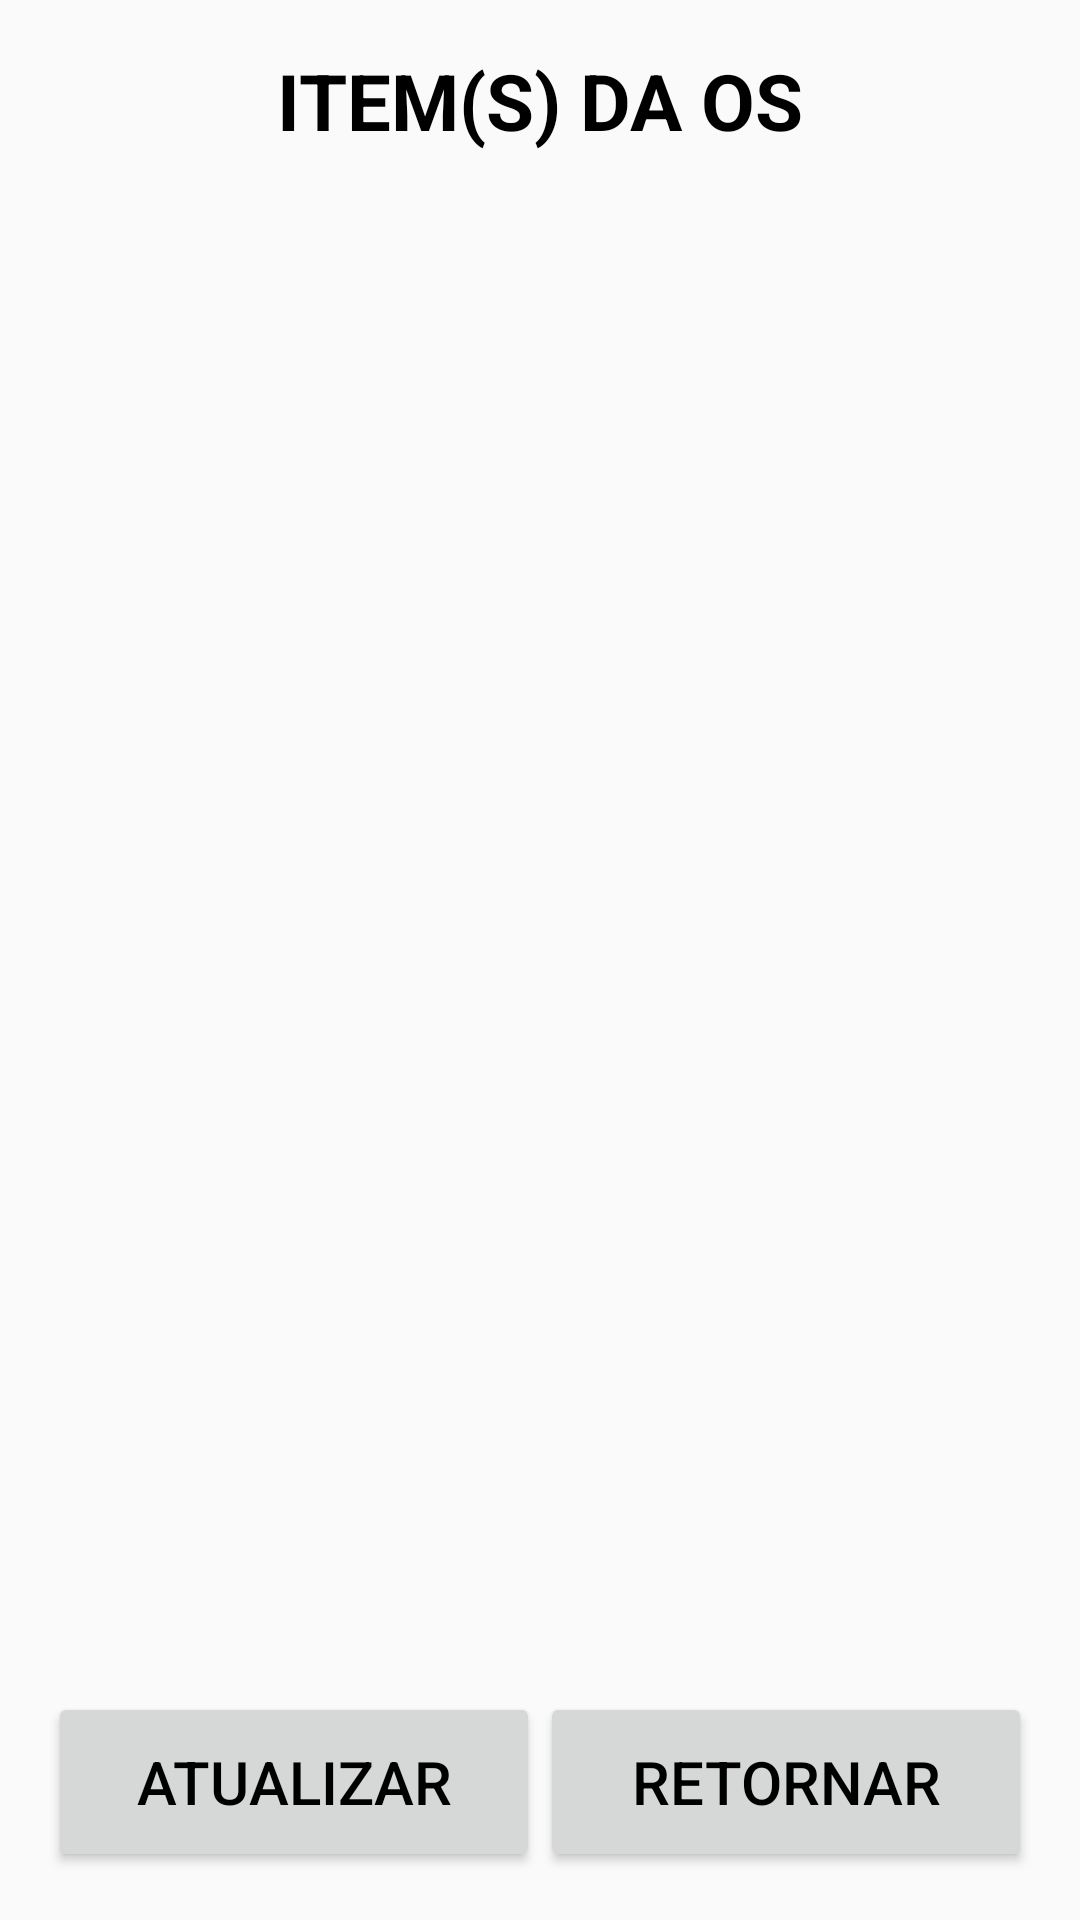

Write the Android layout XML for this screen, with the resource values it uses.
<!-- AndroidManifest.xml: application theme AppTheme -->
<!-- res/layout/activity_lista_item_os.xml -->
<?xml version="1.0" encoding="utf-8"?>
<LinearLayout xmlns:android="http://schemas.android.com/apk/res/android"
    xmlns:app="http://schemas.android.com/apk/res-auto"
    xmlns:tools="http://schemas.android.com/tools"
    android:layout_width="match_parent"
    android:layout_height="match_parent"
    android:orientation="vertical"
    android:paddingBottom="@dimen/activity_vertical_margin"
    android:paddingLeft="@dimen/activity_horizontal_margin"
    android:paddingRight="@dimen/activity_horizontal_margin"
    android:paddingTop="@dimen/activity_vertical_margin"
    tools:context=".view.ListaItemOSActivity">

    <TextView
        android:id="@+id/textViewTituloItemOS"
        style="@style/TextViewTituloLista"
        android:layout_width="match_parent"
        android:layout_height="wrap_content"
        android:text="@string/texto_item_os" />

    <ListView
        android:id="@+id/listItemOS"
        android:layout_width="match_parent"
        android:layout_height="0dp"
        android:layout_weight="1" />


    <LinearLayout
        android:id="@+id/rightRelLayout"
        android:layout_width="match_parent"
        android:layout_height="wrap_content" >

        <Button
            android:id="@+id/buttonAtualItemOS"
            style="@style/BotaoAvulso"
            android:layout_weight="1"
            android:layout_width="fill_parent"
            android:layout_height="wrap_content"
            android:text="@string/texto_atualizar" />

        <Button
            android:id="@+id/buttonRetItemOS"
            style="@style/BotaoAvulso"
            android:layout_weight="1"
            android:layout_width="fill_parent"
            android:layout_height="wrap_content"
            android:text="@string/texto_padrao_retornar" />

    </LinearLayout>

</LinearLayout>
<!-- resources referenced by this layout -->
<resources>
  <dimen name="activity_horizontal_margin">16dp</dimen>
  <dimen name="activity_vertical_margin">16dp</dimen>
  <string name="texto_atualizar">ATUALIZAR</string>
  <string name="texto_item_os">ITEM(S) DA OS</string>
  <string name="texto_padrao_retornar">RETORNAR</string>
  <style name="BotaoAvulso">
          <item name="android:minHeight">60dp</item>
          <item name="android:minWidth">100dp</item>
          <item name="android:textColor">#000000</item>
          <item name="android:textSize">@dimen/fonte_botao_avulso</item>
      </style>
  <style name="TextViewTituloLista">
          <item name="android:layout_width">match_parent</item>
          <item name="android:layout_height">wrap_content</item>
          <item name="android:gravity">center</item>
          <item name="android:textSize">@dimen/titulo_lista</item>
          <item name="android:textStyle">bold</item>
          <item name="android:textColor">#000000</item>
      </style>
  <style name="AppTheme" parent="Theme.AppCompat.Light.DarkActionBar">
          
          <item name="colorPrimary">@color/colorPrimary</item>
          <item name="colorPrimaryDark">@color/colorPrimaryDark</item>
          <item name="colorAccent">@color/colorAccent</item>
      </style>
  <dimen name="fonte_botao_avulso">20dp</dimen>
  <dimen name="titulo_lista">26dp</dimen>
  <color name="colorPrimary">#3F51B5</color>
  <color name="colorPrimaryDark">#303F9F</color>
  <color name="colorAccent">#FF4081</color>
</resources>
